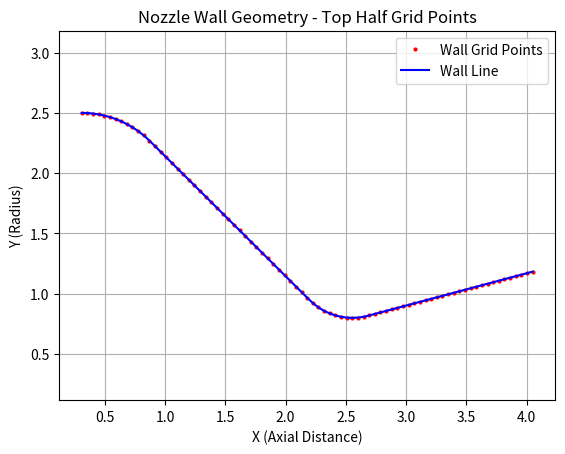
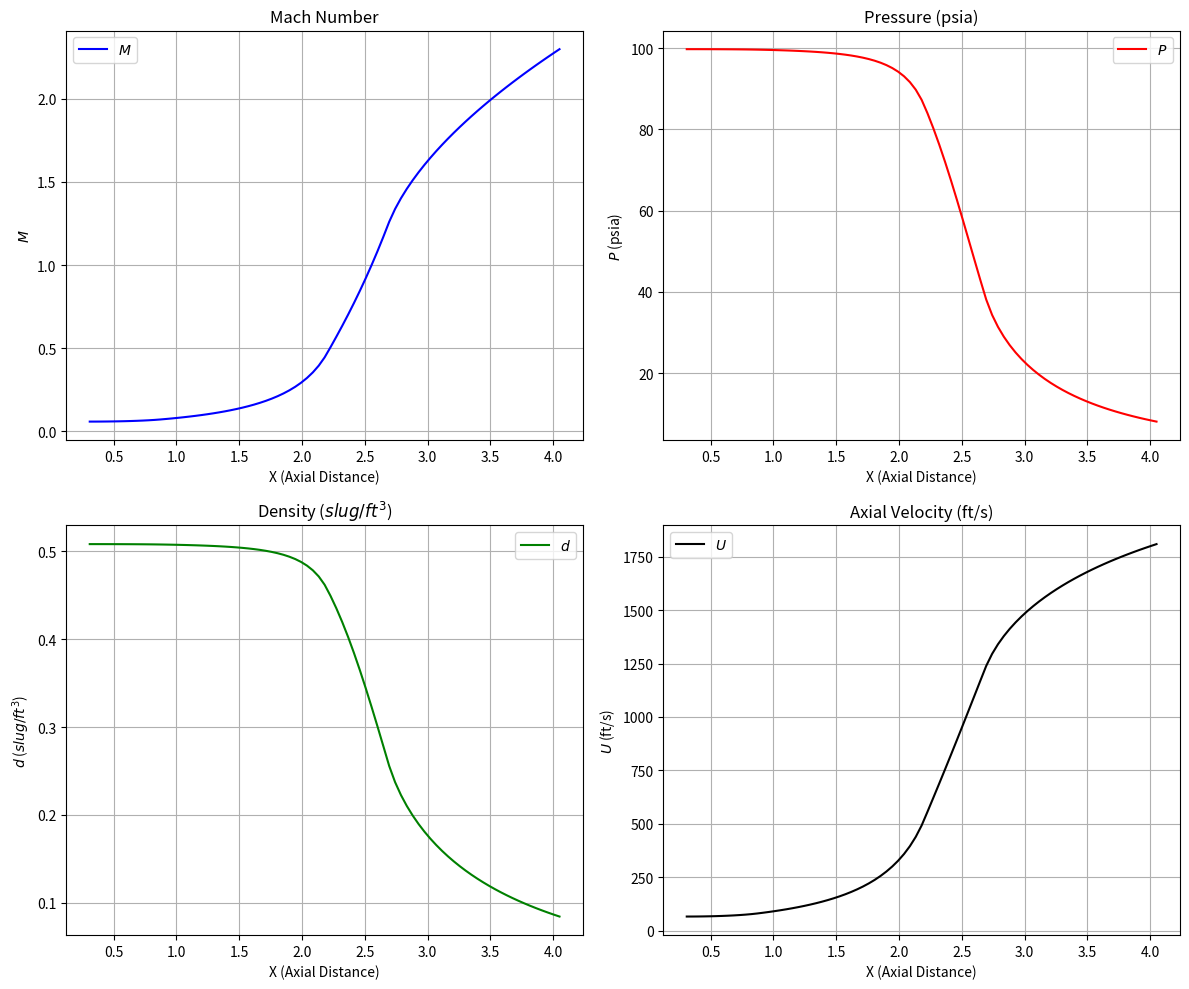

Python code for these plots, in order:
import numpy as np
import matplotlib.pyplot as plt

def plot_wall_grid(geometry):
    """
    Plots only the top wall geometry and its specific grid points.
    """   
    # Plot the individual grid points on the wall
    plt.plot(geometry['xw'], geometry['yw'], 'ro', markersize=2, label='Wall Grid Points')

    # Plot the wall line for continuity
    plt.plot(geometry['xw'], geometry['yw'], color='blue', linewidth=1.5, label='Wall Line')
   
    plt.xlabel('X (Axial Distance)')
    plt.ylabel('Y (Radius)')
    plt.title('Nozzle Wall Geometry - Top Half Grid Points')
    plt.legend()
    plt.grid(True)
    plt.axis('equal') # Ensures physical proportions are maintained
    plt.show()
   

def plot_isentropic_data(u, v, p, d, geometry, params):
    """
    Generates a 2x2 grid plot of the initial 1D isentropic flow properties.
    """
    gamma = params['gamma']
    g = params['g']  # 32.174
    x = geometry['xw']
    
    # Extract values for the first radial grid point (m=0) and first time step (n=0)
    pres = p[:, 0, 0]
    dens = d[:, 0, 0]
    vel_u = u[:, 0, 0]
    
    # Corrected speed of sound calculation (psia -> psf conversion)
    # a = sqrt(gamma * P_psia * 144 * g / rho)
    a_sound = np.sqrt(gamma * pres * 144.0 * g / dens)
    
    # Corrected Mach calculation
    mach = vel_u / a_sound

    fig, axs = plt.subplots(2, 2, figsize=(12, 10))
    
    # Subplot 1: Mach Number
    axs[0, 0].plot(x, mach, 'b-', label=r'$M$')
    axs[0, 0].set_title('Mach Number')
    axs[0, 0].set_ylabel(r'$M$')
    axs[0, 0].grid(True)
    
    # Subplot 2: Pressure
    axs[0, 1].plot(x, pres, 'r-', label=r'$P$')
    axs[0, 1].set_title('Pressure (psia)')
    axs[0, 1].set_ylabel(r'$P$ (psia)')
    axs[0, 1].grid(True)
    
    # Subplot 3: Density
    axs[1, 0].plot(x, dens, 'g-', label=r'$d$')
    axs[1, 0].set_title('Density ($slug/ft^3$)')
    axs[1, 0].set_ylabel(r'$d$ ($slug/ft^3$)')
    axs[1, 0].grid(True)
    
    # Subplot 4: Axial Velocity
    axs[1, 1].plot(x, vel_u, 'k-', label=r'$U$')
    axs[1, 1].set_title('Axial Velocity (ft/s)')
    axs[1, 1].set_ylabel(r'$U$ (ft/s)')
    axs[1, 1].grid(True)
    
    for ax in axs.flat:
        ax.set_xlabel('X (Axial Distance)')
        ax.legend()
    
    plt.tight_layout()
    plt.show()

   
    
    
    
    
    
    


def setup_geometry(params):
    # Step 1c - Geometry Setup GEOM (Define nozzle wall)
    # This routine calculates the physical coordinates and slopes based on geom.f.
    lmax = params['lmax']
    xi = params['xi']
    xe = params['xe']
    ngeom = params['ngeom']
    
    # Initialize arrays for wall coordinates (xw, yw), wall slopes (nxny), 
    # and x-derivatives (xwi).
    geometry = {
        'xw': np.zeros(lmax),
        'yw': np.zeros(lmax),
        'nxny': np.zeros(lmax),
        'xwi': np.ones(lmax), 
        'ycb': np.zeros(lmax),
        'nxnycb': np.zeros(lmax)
    }
    
    # Calculate grid spacing 
    dx = (xe - xi) / (lmax - 1)
    params['dx'] = dx

    # Case Selection based on NGEOM 
    if ngeom == 1:
        # Case 10: Constant Area Duct 
        ri = params['ri']
        for l in range(lmax):
            geometry['xw'][l] = xi + l * dx
            geometry['yw'][l] = ri
            geometry['nxny'][l] = 0.0
            
    elif ngeom == 2:
        # Case 30: Circular-Arc, Conical Nozzle 
        ri = params['ri']
        rt = params['rt']
        rci = params['rci']
        rct = params['rct']
        # Convert angles to radians 
        ani = params['angi'] * np.pi / 180.0
        ane = params['ange'] * np.pi / 180.0
        
        # Calculate transition (tangent) points for the geometry sections 
        xtan = xi + rci * np.sin(ani)
        rtan = ri + rci * (np.cos(ani) - 1.0)
        rt1 = rt - rct * (np.cos(ani) - 1.0)
        xt1 = xtan + (rtan - rt1) / np.tan(ani)
        
        if xt1 < xtan: 
            xt1 = xtan
            rt1 = rtan
            
        xt_throat = xt1 + rct * np.sin(ani)
        xt2 = xt_throat + rct * np.sin(ane)
        rt2 = rt + rct * (1.0 - np.cos(ane))
        
        params['xt'] = xt_throat
        
        # Loop through axial grid points 
        for l in range(lmax):
            x = xi + l * dx
            geometry['xw'][l] = x
            
            # Identify nozzle section 
            if x <= xtan:
                # Section 50: Inlet Circular Arc 
                # YW calculation using circular arc formula
                geometry['yw'][l] = ri + rci * (np.cos(np.arcsin((x - xi) / rci)) - 1.0)
                
                # CORRECTED Slope: NXNY(L) = (X - XI) / (YW(L) - RI + RCI)
                # This ensures the normal vector is calculated correctly for the arc.
                geometry['nxny'][l] = (x - xi) / (geometry['yw'][l] - ri + rci)
                
            elif x <= xt1:
                # Section 60: Conical Converging 
                geometry['yw'][l] = rt1 + (xt1 - x) * np.tan(ani)
                geometry['nxny'][l] = np.tan(ani)
                
            elif x <= xt_throat:
                # Section 70: Converging Throat Arc
                geometry['yw'][l] = rt - rct * (np.cos(np.arcsin((x - xt_throat) / rct)) - 1.0)
                geometry['nxny'][l] = (x - xt_throat) / (geometry['yw'][l] - rt + rct)
                
            elif x <= xt2:
                # Section 80: Diverging Throat Arc
                geometry['yw'][l] = rt + rct * (1.0 - np.cos(np.arcsin((x - xt_throat) / rct)))
                geometry['nxny'][l] = (xt_throat - x) / (geometry['yw'][l] - rt - rct)
                
            else:
                # Section 90: Conical Expansion
                geometry['yw'][l] = rt2 + (x - xt2) * np.tan(ane)
                geometry['nxny'][l] = -np.tan(ane)  
                
    return geometry


def calculate_grid_mapping(geometry, params):
    
    return geometry


def solve_mach_newton(area_ratio, gamma, is_supersonic, mn_guess):
    """
    Newton-Raphson solver for the Area-Mach relation.
    Optimized constants from the NAP source code.
    """
    # Optimized isentropic constants
    acoef = 2.0 / (gamma + 1.0)
    bcoef = (gamma - 1.0) / (gamma + 1.0)
    ccoef = (gamma + 1.0) / (2.0 * (gamma - 1.0))
    
    aratio = max(area_ratio, 1.0)
    if aratio == 1.0:
        return 1.0
        
    mn = mn_guess
    for _ in range(30):
        # f(m) and f'(m) exactly as defined in the 1977 report
        abm = acoef + bcoef * mn**2
        if abm <= 0: break
        
        abmc = abm**ccoef
        f_m = abmc / mn - aratio
        df_m = abmc * (2.0 * bcoef * ccoef * mn**2 / abm - 1.0) / mn**2
        
        mn_new = mn - f_m / df_m
        
        # Branch enforcement: prevents jumping across the sonic point
        if is_supersonic and mn_new < 1.0: mn_new = 1.01
        if not is_supersonic and mn_new > 1.0: mn_new = 0.99
            
        if abs(mn_new - mn) < 0.00001:
            return mn_new
        mn = mn_new
        
    return mn

def set_initial_conditions(u, v, p, d, params, geometry):
    """
    Step 1d: Fills the grid with 1D isentropic initial values using 
    English Engineering units.
    """
    gamma = params['gamma']
    rgas = params['rgas']
    g = params['g']
    pc = params['pc']
    tc = params['tc']
    ndim = params.get('ndim', 1) # 1 for Axisymmetric, 0 for Planar
    
    # Unit Scaling: Convert pc from psia to psf to get density in lbm/ft^3
    pc_psf = pc * 144.0
    dc = pc_psf / (rgas * tc)
    
    r_star = np.min(geometry['yw'])
    throat_idx = np.argmin(geometry['yw'])
    
    # Initialize Mach guess (subsonic at inlet)
    mn_guess = 0.1
    
    for l in range(params['lmax']):
        # Area Ratio logic: Axisymmetric uses Y^2, Planar uses Y
        if ndim == 1:
            aratio = (geometry['yw'][l]**2) / (r_star**2)
        else:
            aratio = geometry['yw'][l] / r_star
            
        is_supersonic = l > throat_idx
        
        if l == throat_idx:
            m_l = 1.0
            mn_guess = 1.1 # Force expansion branch immediately after throat
        else:
            # Shift guess if we just crossed the throat
            if is_supersonic and mn_guess < 1.0:
                mn_guess = 1.1
                
            m_l = solve_mach_newton(aratio, gamma, is_supersonic, mn_guess)
            mn_guess = m_l # March the guess to the next station for stability
        
        # Isentropic Relations for P and d
        tr = 1.0 + (gamma - 1.0) / 2.0 * m_l**2
        
        # Store Pressure in psia, Density in lbm/ft^3
        p[l, :, 0] = pc / (tr**(gamma / (gamma - 1.0)))
        d[l, :, 0] = dc / (tr**(1.0 / (gamma - 1.0)))
        
        # Velocity calculation: a = sqrt(gamma * R * g * T)
        t_l = tc / tr
        u_l = m_l * np.sqrt(gamma * rgas * g * t_l)
        
        u[l, :, 0] = u_l
        v[l, :, 0] = 0.0
        
    return u, v, p, d






def initalize_simulation():
    ''' Initalization of simulation. '''    
    # Step 1 - Initialization (MAIN, GEOM, ONEDIM)
    # Step 1a - Input Data (grid size, gas constants, boundary conditions)
    params = {'gamma': 1.4,             # Ratio of Specific Heats
              'rgas': 53.35,           # Gas Constant
              'g': 32.174,              # gravitation acceleration constant
              'lmax': 81,               # Axial Grid Points
              'mmax': 21,               # Radial Grid Points
              'tconv': 0.001,           # Convergence Tolerance
              'nmax': 1000,             # Maximum Time Steps
              'ngeom': 2,               # Case 2 corresponds to Circular-Arc/Conical Nozzle
              'xi': 0.31,               # Inlet X
              'xe': 4.05,               # Exit X
              'ri': 2.5,                # Inlet Radius
              'rt': 0.8,                # Throat Radius
              'rci': 0.8,               # Inlet Arc Radius
              'rct': 0.5,               # Throat Arc Radius
              'angi': 44.88,            # Inlet Angle (degrees)
              'ange': 15.0,             # Exit Angle (degrees)
              'ndim': 1,                # 1 for Axisymmetric, 0 for Planar
              'pc': 100.0,              # Stagnation Pressure (psia)
              'tc': 530.0,              # Stagnation Temperature (degR)
              }
                
    
    # Step 1b - Initialize solution arrays: [axial, radial, time_step_index]
    u = np.zeros((params['lmax'], params['mmax'], 2))
    v = np.zeros((params['lmax'], params['mmax'], 2))
    p = np.zeros((params['lmax'], params['mmax'], 2))
    d = np.zeros((params['lmax'], params['mmax'], 2))
    
    # Step 1c - Geometry Setup GEOM (Define nozzle wall) 
    geometry = setup_geometry(params)
    
    # Step 1d - Initial Values (Initial flow conditions using 1D isentropic equations)
    u, v, p, d = set_initial_conditions(u, v, p, d, params, geometry)
    
    # Step 1e - Mapping (Calculate transformation functions for grid)
    geometry = calculate_grid_mapping(geometry, params)
    
    return u, v, p, d, params, geometry
    


if __name__ == '__main__':
    
    u, v, p, d, params, geometry = initalize_simulation()
    
    # Step 2 - Time Integration Loop (MAIN)
    # Step 2a - Calculate Time Step (CFL condition)
    # Step 2b - Predictor Step (INTER - first MacCormack Step)
    # Step 2c - Boundary Conditions (INLET, WALL, EXITT)
    # Step 2d - Corrector Step (INTER - second MacCormack Step)
    # Step 2e - ConvergencyTCONV (check delu/u)
    # Step 2f - Calculate mass flowrate and thrust (MASFLO)
    
    # Step 3 - Plotting and Reporting
    plot_wall_grid(geometry)
    plot_isentropic_data(u, v, p, d, geometry, params)
    
    
    
    
'''# Step 2 - Time Integration Loop (MAIN)
def run_simulation(u, v, p, ro, params, geometry):
    # The main time loop from Fortran: DO 650 N=1,NMAX.
    for n in range(params['nmax']):
        # Indices for current (n1) and next (n3) time steps
        n1 = n % 2
        n3 = (n + 1) % 2
        
        # Step 2a - Calculate Time Step (CFL condition)
        # Calculates DT based on the Courant-Friedrichs-Lewy stability criterion.
        dt = calculate_time_step(u, v, p, ro, n1, params)

        # Step 2b - Predictor Step (INTER - first MacCormack Step)
        # Uses backward finite differences to predict flow at N+1.
        u, v, p, ro = call_inter(u, v, p, ro, n1, n3, params, step_type='predictor')

        # Step 2c - Boundary Conditions (INLET, WALL, EXITT)
        # Updates the predicted values at the boundaries using characteristic methods[cite: 1, 2].
        u, v, p, ro = apply_boundary_conditions(u, v, p, ro, n3, params, geometry)

        # Step 2d - Corrector Step (INTER - second MacCormack Step)
        # Uses forward differences and averages with predictor values for 2nd order accuracy.
        u, v, p, ro = call_inter(u, v, p, ro, n1, n3, params, step_type='corrector')
        
        # Re-apply boundaries to the corrected solution.
        u, v, p, ro = apply_boundary_conditions(u, v, p, ro, n3, params, geometry)

        # Step 2e - ConvergencyTCONV (check delu/u)
        # Checks if the maximum change in axial velocity is below tolerance.
        if check_convergence(u, n1, n3, params):
            print(f"Converged at step {n}")
            break

# Step 3 - Plotting and Reporting
# Equivalent to CALL MASFLO and CALL PLOT in the Fortran code.
def report_results(u, v, p, ro, n3, params):
    # Calculate final mass flow and thrust.
    # Generate output tables and visualization plots.
    pass
'''